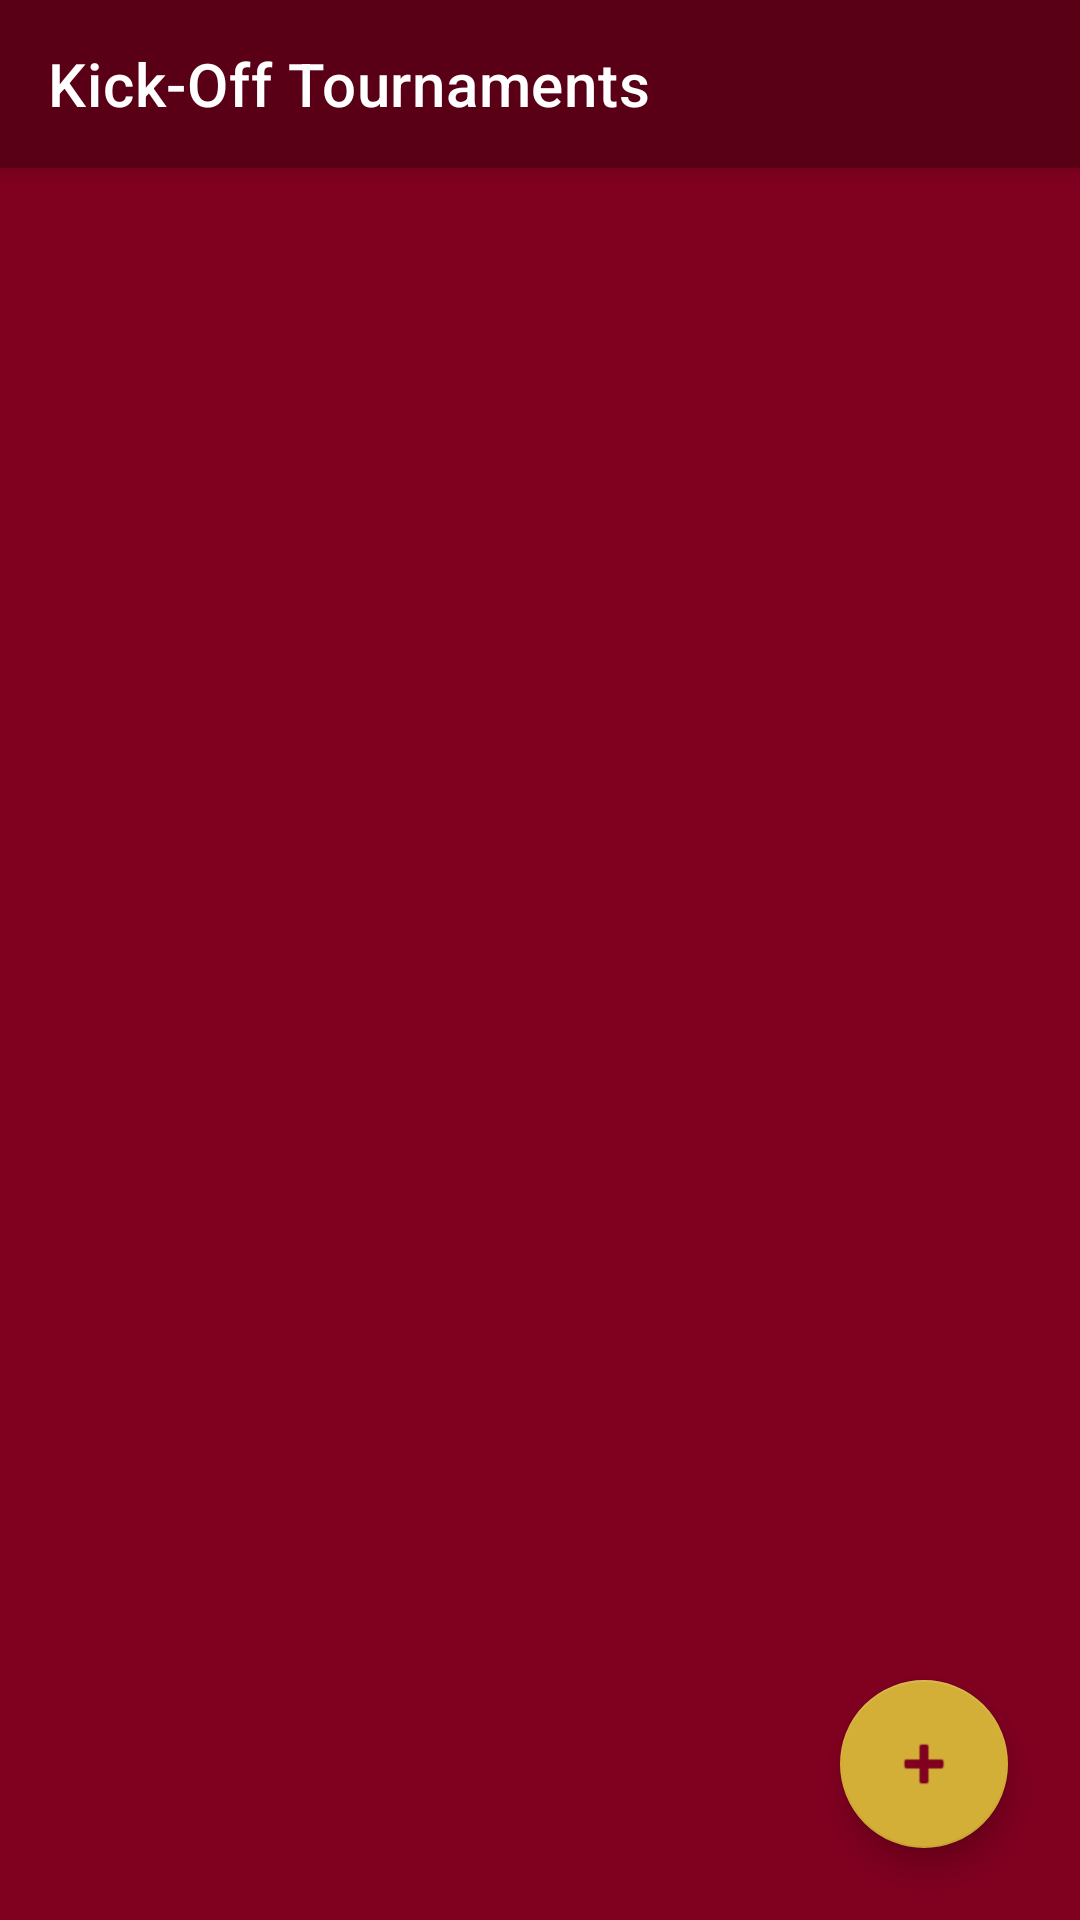

Android layout source for this screen:
<!-- AndroidManifest.xml: application theme Theme.KickOff -->
<!-- res/layout/activity_tournament_list.xml -->
<androidx.constraintlayout.widget.ConstraintLayout xmlns:android="http://schemas.android.com/apk/res/android"
    xmlns:app="http://schemas.android.com/apk/res-auto"
    android:layout_width="match_parent"
    android:layout_height="match_parent"
    android:background="@color/primaryMaroon">

    <com.google.android.material.appbar.MaterialToolbar
        android:id="@+id/toolbar"
        android:layout_width="match_parent"
        android:layout_height="?attr/actionBarSize"
        android:background="@color/darkMaroon"
        android:elevation="4dp"
        android:theme="@style/ThemeOverlay.MaterialComponents.Dark.ActionBar"
        app:layout_constraintTop_toTopOf="parent"
        app:title="Kick-Off Tournaments"
        app:titleCentered="@android:bool/config_enableMaterialDesignInPackageInstaller"
        app:titleTextColor="@color/white" />

    <androidx.recyclerview.widget.RecyclerView
        android:id="@+id/recyclerView"
        android:layout_width="match_parent"
        android:layout_height="0dp"
        android:clipToPadding="false"
        android:paddingVertical="8dp"
        android:layoutAnimation="@anim/layout_animation_fall_down"
        app:layout_constraintBottom_toBottomOf="parent"
        app:layout_constraintTop_toBottomOf="@id/toolbar" />

    <ProgressBar
        android:id="@+id/progressBar"
        android:layout_width="wrap_content"
        android:layout_height="wrap_content"
        android:visibility="gone"
        app:layout_constraintBottom_toBottomOf="parent"
        app:layout_constraintEnd_toEndOf="parent"
        app:layout_constraintStart_toStartOf="parent"
        app:layout_constraintTop_toBottomOf="@id/toolbar" />

    <TextView
        android:id="@+id/tvEmpty"
        android:layout_width="wrap_content"
        android:layout_height="wrap_content"
        android:text="No tournaments available"
        android:textColor="@color/accentGold"
        android:textSize="16sp"
        android:visibility="gone"
        app:layout_constraintBottom_toBottomOf="parent"
        app:layout_constraintEnd_toEndOf="parent"
        app:layout_constraintStart_toStartOf="parent"
        app:layout_constraintTop_toBottomOf="@id/toolbar" />

    <com.google.android.material.floatingactionbutton.FloatingActionButton
        android:id="@+id/btnAddTournament"
        android:layout_width="wrap_content"
        android:layout_height="wrap_content"
        android:layout_margin="24dp"
        android:contentDescription="Add Tournament"
        android:src="@android:drawable/ic_input_add"
        app:backgroundTint="@color/accentGold"
        app:layout_constraintBottom_toBottomOf="parent"
        app:layout_constraintEnd_toEndOf="parent"
        app:tint="@color/primaryMaroon" />

</androidx.constraintlayout.widget.ConstraintLayout>
<!-- resources referenced by this layout -->
<resources>
  <color name="accentGold">#D4AF37</color>
  <color name="darkMaroon">#5A0016</color>
  <color name="primaryMaroon">#800020</color>
  <color name="white">#FFFFFF</color>
  <style name="Theme.KickOff" parent="Theme.MaterialComponents.DayNight.NoActionBar">
          <item name="colorPrimary">@color/primaryMaroon</item>
          <item name="colorPrimaryVariant">@color/darkMaroon</item>
          <item name="colorOnPrimary">@color/white</item>
          <item name="colorSecondary">@color/accentGold</item>
      </style>
</resources>
